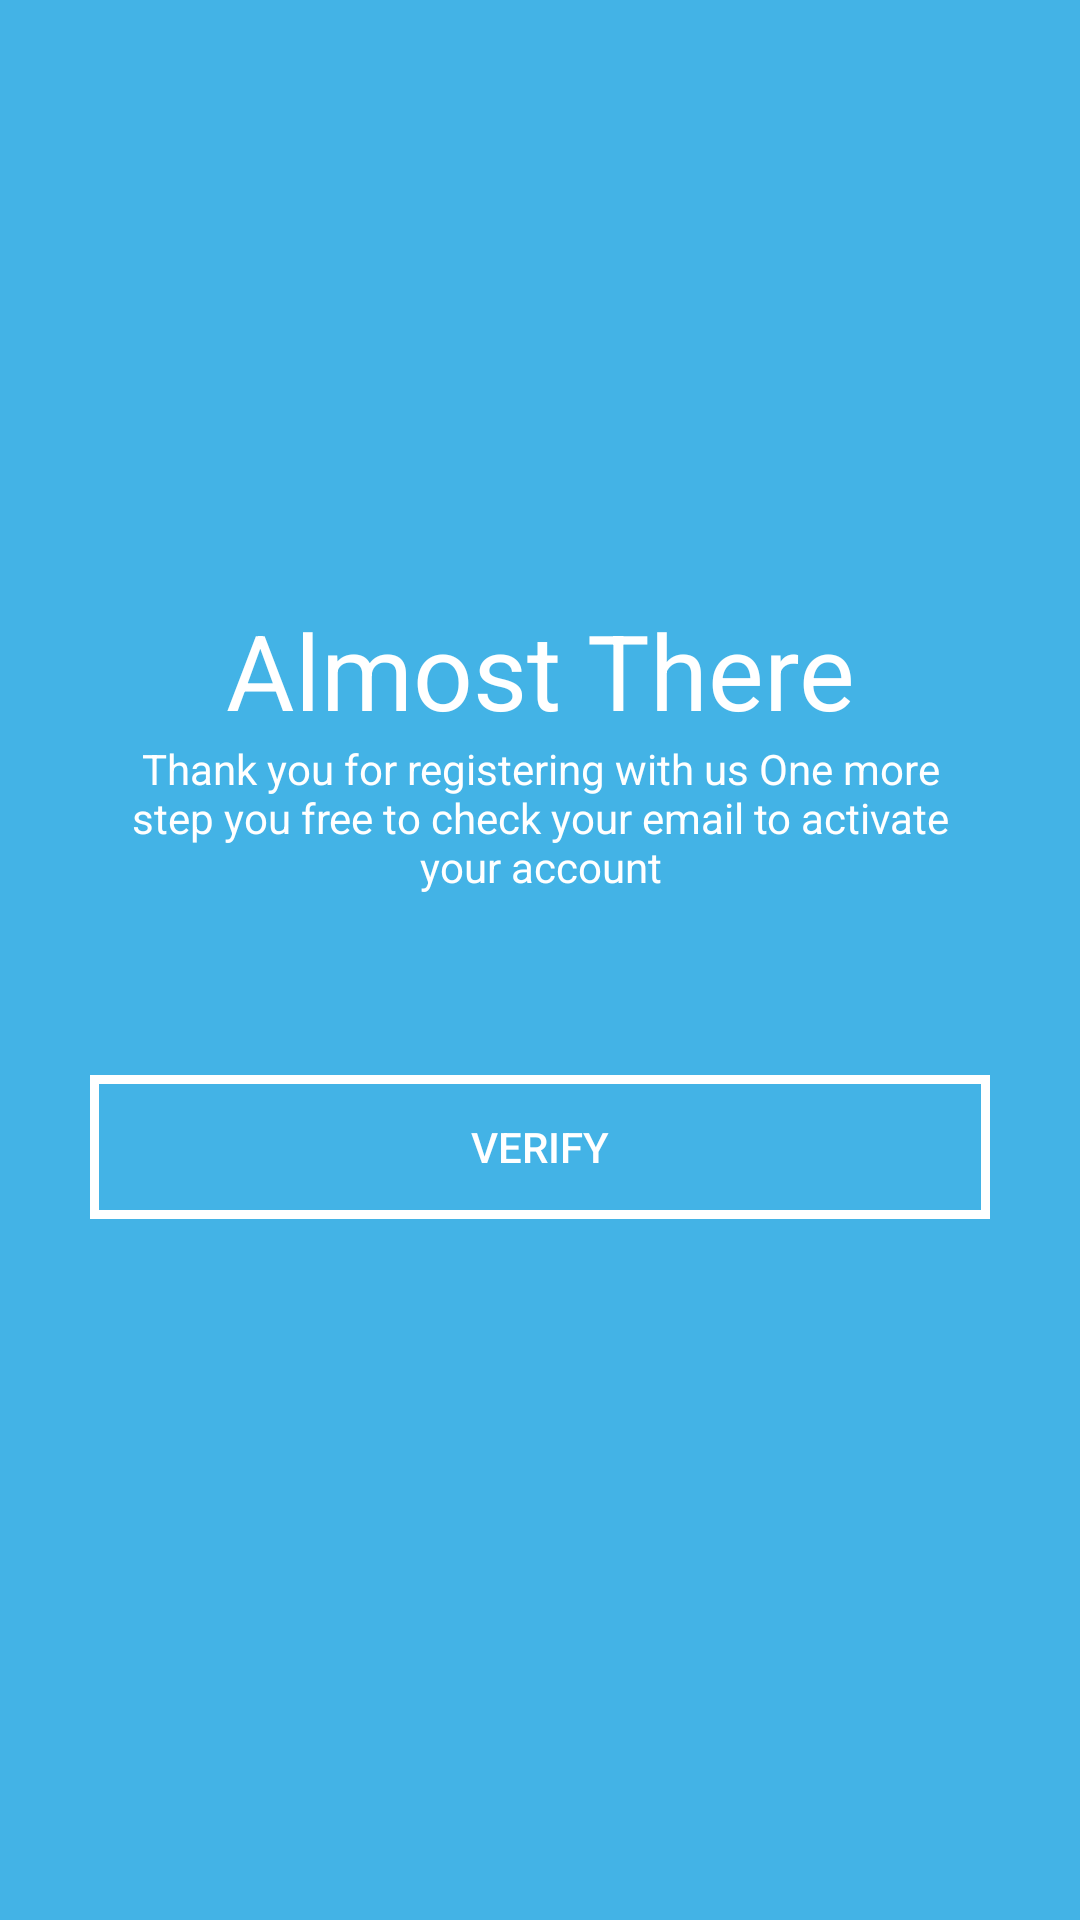

Layout XML and referenced resources for this Android screen:
<!-- AndroidManifest.xml: application theme Theme.Bloodshare -->
<!-- res/layout/activity_almost_there.xml -->
<?xml version="1.0" encoding="utf-8"?>
<LinearLayout xmlns:android="http://schemas.android.com/apk/res/android"
    xmlns:app="http://schemas.android.com/apk/res-auto"
    xmlns:tools="http://schemas.android.com/tools"
    android:layout_width="match_parent"
    android:layout_height="match_parent"
    android:orientation="vertical"
    android:background="#43b3e6"
    tools:context=".AlmostThere">

    <ScrollView
        android:layout_width="match_parent"
        android:layout_height="wrap_content">

        <LinearLayout
            android:layout_width="match_parent"
            android:layout_height="wrap_content"
            android:orientation="vertical">

            <TextView
                android:layout_width="match_parent"
                android:layout_height="wrap_content"
                android:text="Almost There"
                android:gravity="center"
                android:layout_marginTop="200dp"
                android:textColor="@color/white"
                android:textSize="35dp"/>

            <TextView
                android:layout_width="match_parent"
                android:layout_height="wrap_content"
                android:text="Thank you for registering with us One more step you free to check your email to activate your account"
                android:gravity="center"
                android:layout_marginLeft="40dp"
                android:textColor="@color/white"
                android:layout_marginRight="40dp"/>

            <Button
                android:layout_width="match_parent"
                android:layout_height="wrap_content"
                android:text="Verify"
                android:textColor="@color/white"
                android:layout_marginTop="60dp"
                android:layout_marginRight="30dp"
                android:layout_marginLeft="30dp"
                android:id="@+id/btnVerify"
                android:onClick="verify"
                android:background="@drawable/btn_login"/>
        </LinearLayout>
    </ScrollView>

</LinearLayout>
<!-- resources referenced by this layout -->
<resources>
  <color name="white">#FFFFFFFF</color>
  <!-- drawable btn_login (drawable) -->
  <?xml version="1.0" encoding="utf-8"?>
  <shape xmlns:android="http://schemas.android.com/apk/res/android"
      android:shape="rectangle">
      <stroke android:color="@color/white" android:width="3dp"/>
  
  </shape>
  <style name="Theme.Bloodshare" parent="Theme.AppCompat.DayNight.NoActionBar">
          
          <item name="colorPrimary">@color/purple_500</item>
          <item name="colorPrimaryVariant">@color/purple_700</item>
          <item name="colorOnPrimary">@color/white</item>
          
          <item name="colorSecondary">@color/teal_200</item>
          <item name="colorSecondaryVariant">@color/teal_700</item>
          <item name="colorOnSecondary">@color/black</item>
          
          <item name="android:statusBarColor" tools:targetApi="l">?attr/colorPrimaryVariant</item>
          
      </style>
  <color name="purple_500">#43b3e6</color>
  <color name="purple_700">#43b3e6</color>
  <color name="teal_200">#FF03DAC5</color>
  <color name="teal_700">#FF018786</color>
  <color name="black">#FF000000</color>
</resources>
